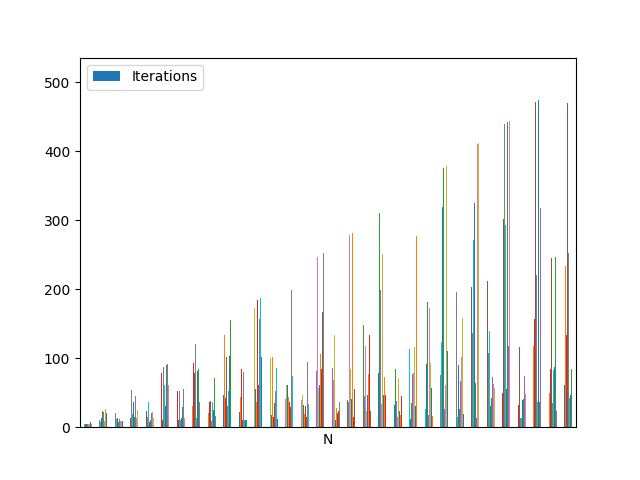

Values plotted in this chart, from the file beside it:
N, Iterations
1, 1
2, 1
3, 2
4, 2
5, 3
6, 3
7, 4
8, 3
9, 4
10, 4
11, 6
12, 4
13, 7
14, 5
15, 5
16, 4
17, 5
18, 5
19, 10
20, 5
21, 7
22, 7
23, 12
24, 5
25, 11
26, 8
27, 10
28, 6
29, 15
30, 6
31, 6
32, 5
33, 6
34, 6
35, 13
36, 6
37, 19
38, 11
39, 13
40, 6
41, 11
42, 8
43, 8
44, 8
45, 13
46, 13
47, 24
48, 6
49, 22
50, 12
51, 9
52, 9
53, 27
54, 11
55, 21
56, 7
57, 10
58, 16
59, 30
60, 7
... 964 more rows
